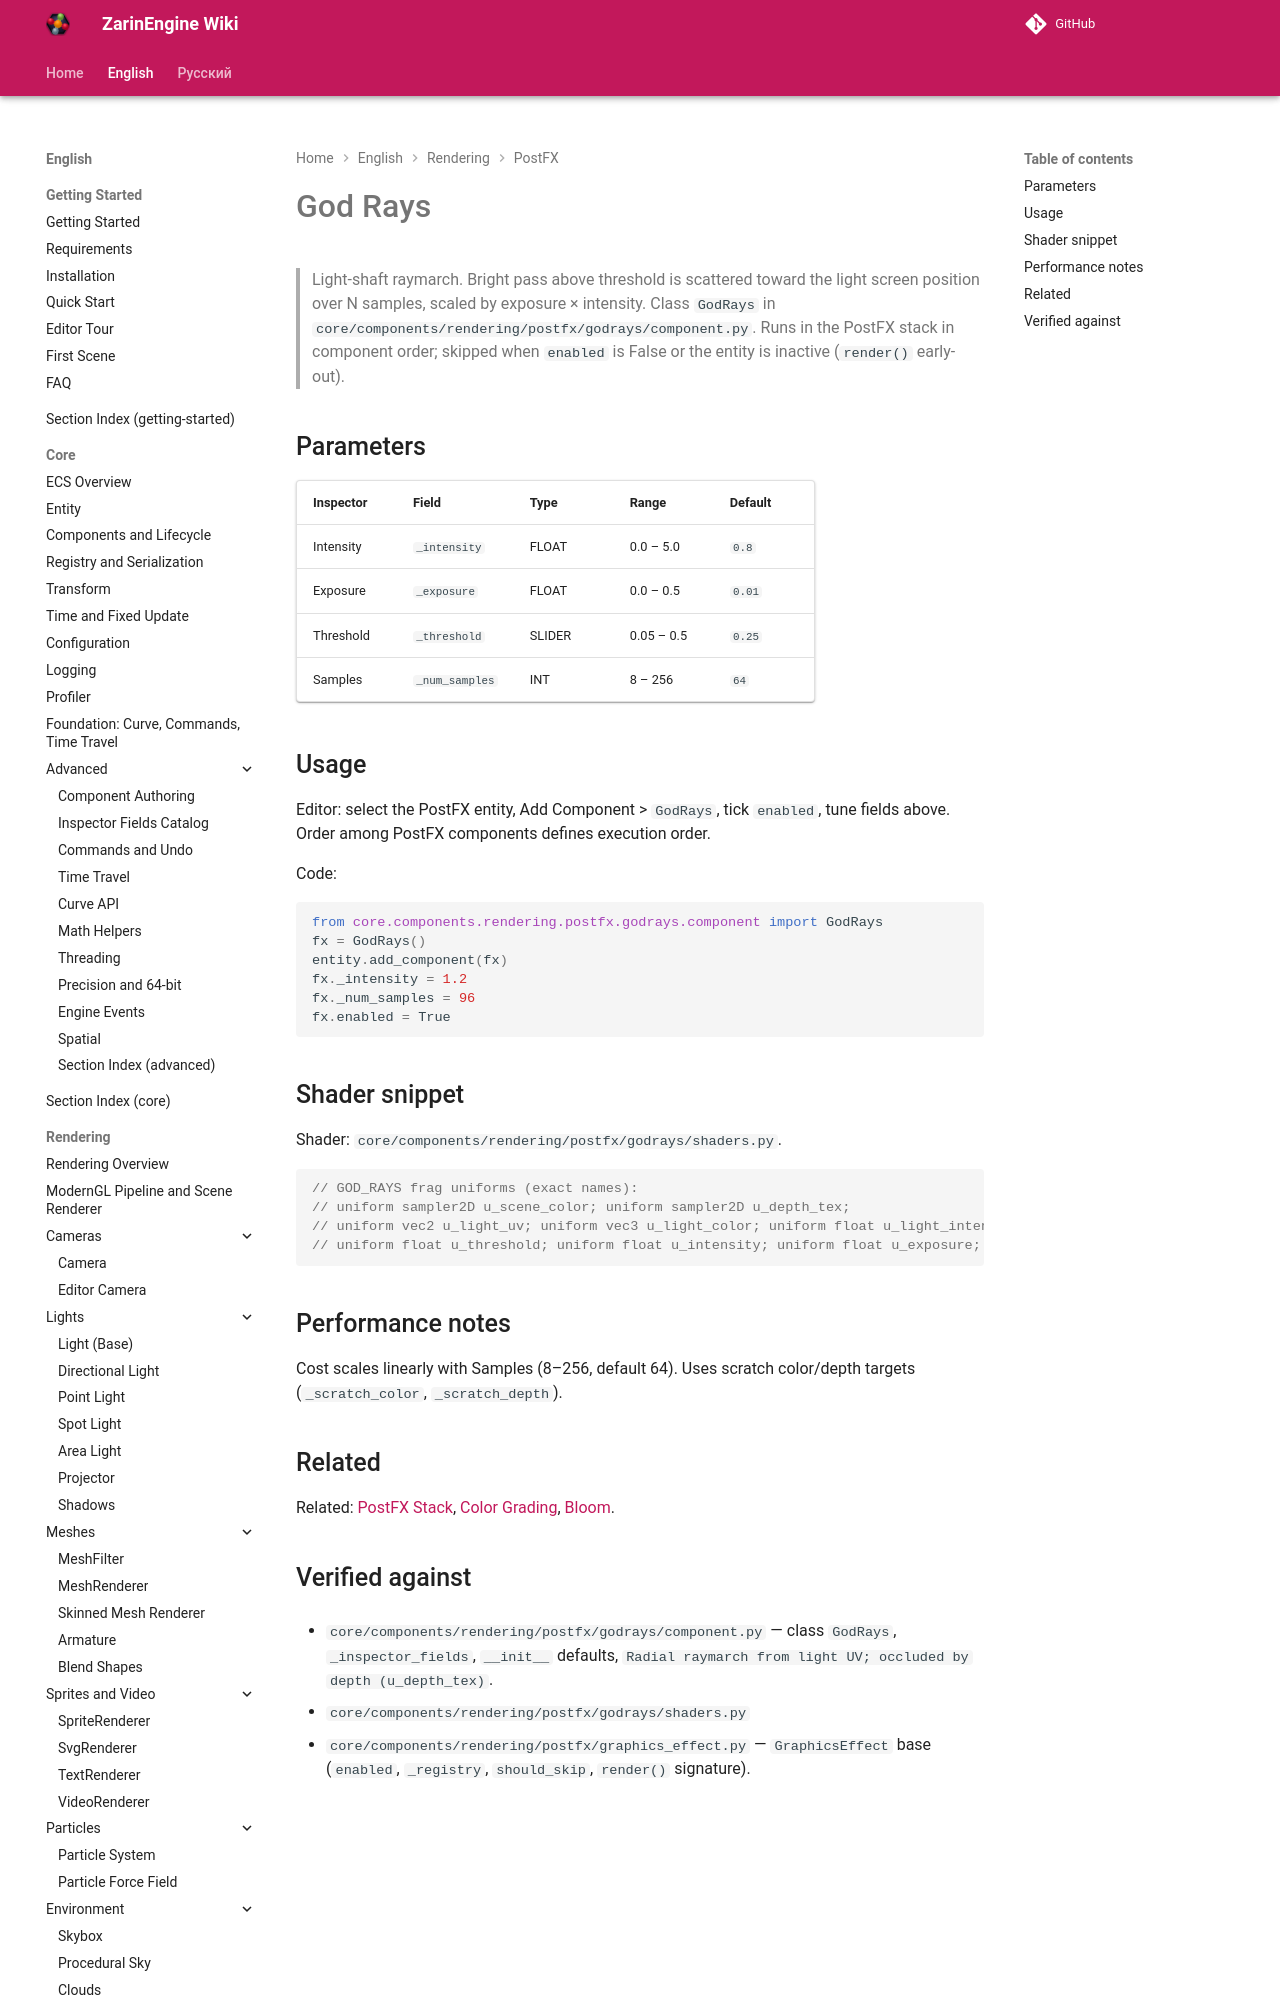

repository: EgorKonstrukt/ZarinEngineWiki · page: en/rendering/postfx/god-rays/index.html · generator: mkdocs

# God Rays

> Light-shaft raymarch. Bright pass above threshold is scattered toward the light screen position over N samples, scaled by exposure × intensity. Class `GodRays` in `core/components/rendering/postfx/godrays/component.py`. Runs in the PostFX stack in component order; skipped when `enabled` is False or the entity is inactive (`render()` early-out).
